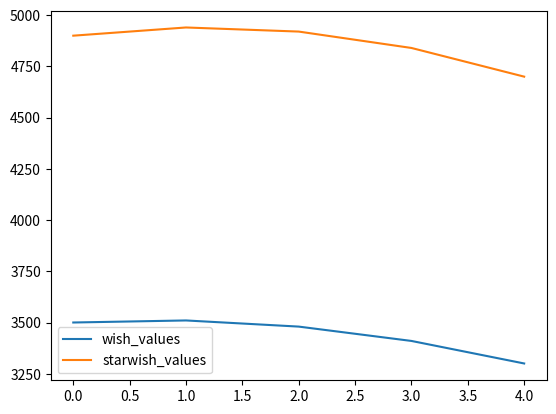

Generate this figure with matplotlib:
import matplotlib.pyplot as plt
from matplotlib.figure import Figure

MIN_NUMBER_OF_ROLL = 10

def get_bw_total_rates(base_nb_roll: int, base_wish_boost: float, is_star_wish: bool) -> list[float]:
    # constant for the base probability to roll a given waifu/husbando
    c = 1
    wish_boost = base_wish_boost
    nb_roll = base_nb_roll
    values: list[float] = []
    for i in range(base_nb_roll - MIN_NUMBER_OF_ROLL + 1):
        rate_by_roll = c * 100 + c * wish_boost
        total_rate = nb_roll * rate_by_roll

        values.append(total_rate)

        nb_roll -= 1

        if i < 5:
            wish_boost += 20
        elif i < 15:
            wish_boost += 15
        elif i < 100:
            wish_boost += 10
        elif i < 200:
            wish_boost += 5
        else:
            wish_boost += 1

        if is_star_wish and i < 100:
            wish_boost += 10
        elif is_star_wish and i < 200:
            wish_boost += 5
        elif is_star_wish:
            wish_boost += 1
    return values

def show_graph(base_nb_roll: int, base_wish_boost: float, base_starwish_boost: float):
    wish_values = get_bw_total_rates(base_nb_roll, base_wish_boost, False)
    starwish_values = get_bw_total_rates(base_nb_roll, base_starwish_boost, True)
    x = [i for i in range(len(wish_values))]
    plt.plot(x, wish_values, label = "wish_values")
    plt.plot(x, starwish_values, label = "starwish_values")
    plt.legend()
    plt.show()

show_graph(14, 150, 250)
